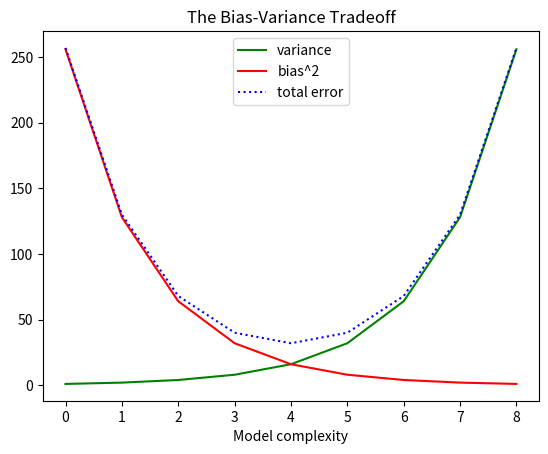

Source code (Python):
from matplotlib import pyplot as plt
from math import exp

variance = [1,2,4,8,16,32,64,128,256]
bias_squared = [256, 128, 64, 32, 16, 8, 4, 2, 1]
total_error = [x+y for x,y in zip(variance, bias_squared)]
xs = [i for i, _ in enumerate(variance)] 

# plt.plot can be called multiple times. 
# Useful for showing multiple items on the same chart.

plt.plot(xs, variance, 'g-', label='variance') # green solid line
plt.plot(xs, bias_squared, 'r-', label='bias^2') # red dot-dashed line
plt.plot(xs, total_error, 'b:', label='total error') # blue dotted line

# Because we've assigned labels to each series -> free legend 
# They were referring to the label='thing' part of plt.plot(...) 
# loc=9 means "top center"

plt.legend(loc=9)
plt.xlabel("Model complexity")
plt.title("The Bias-Variance Tradeoff")
plt.show() 


